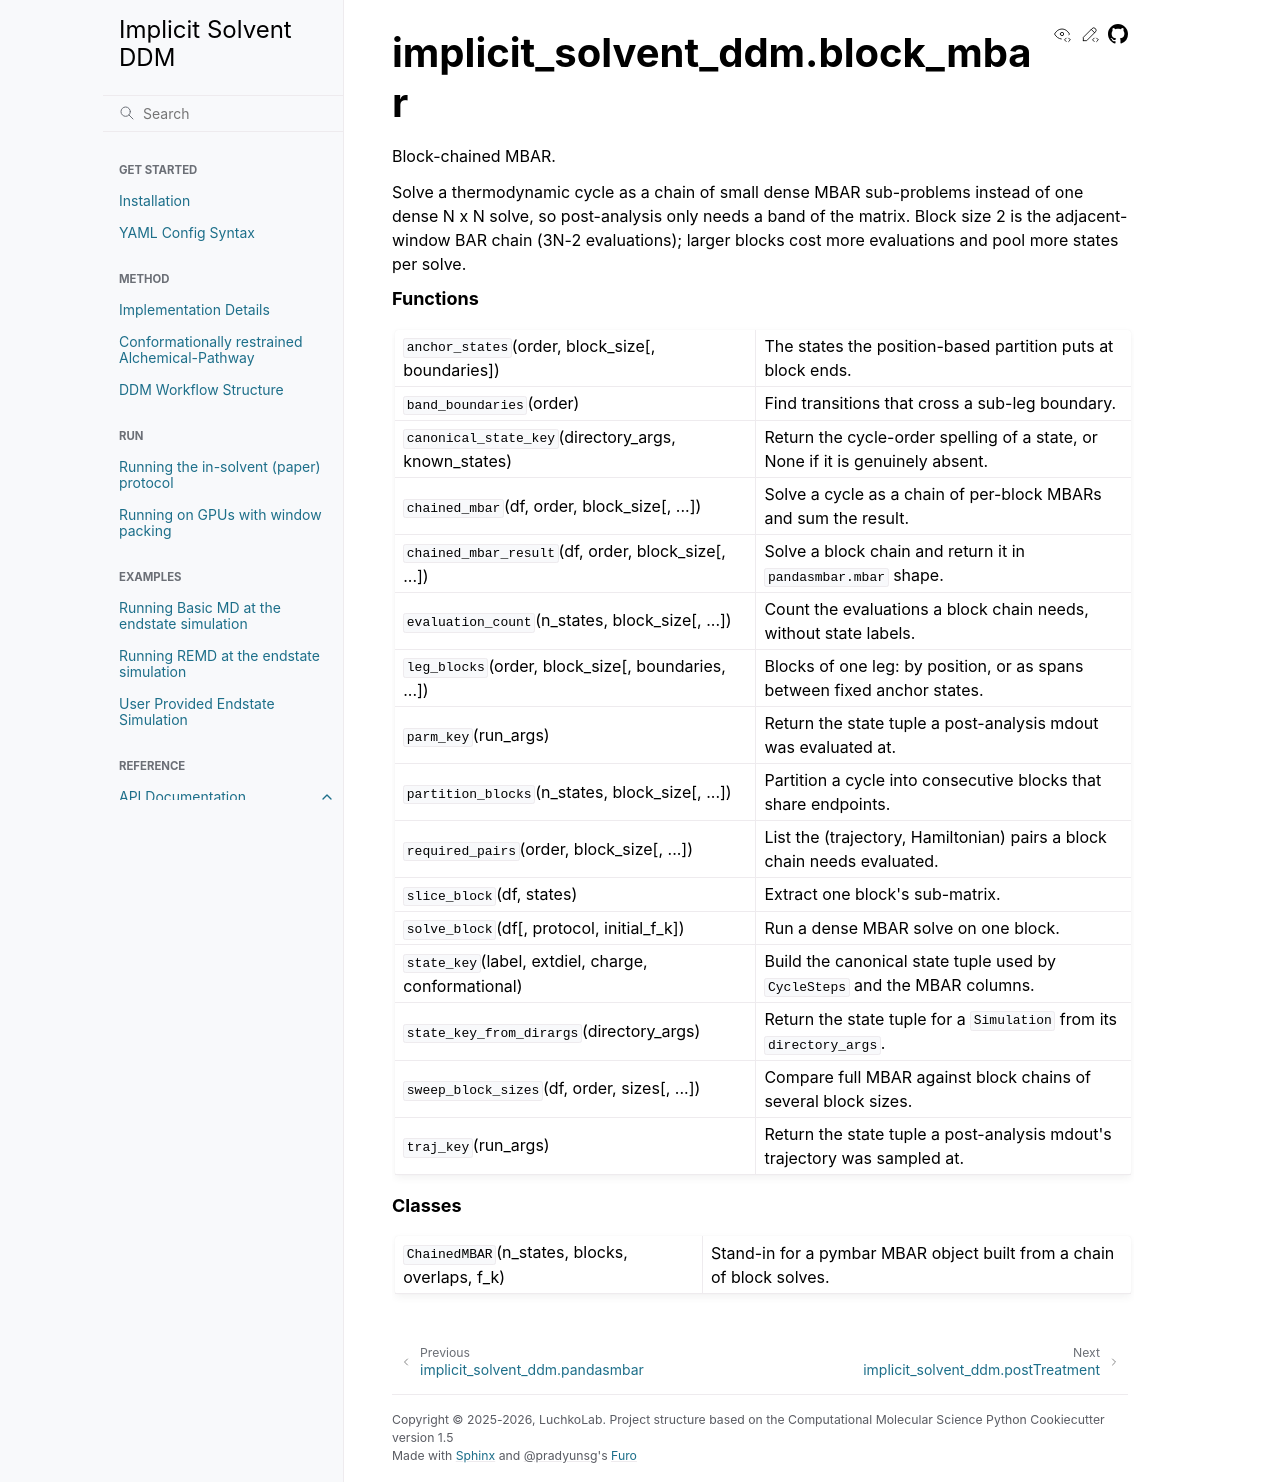

repository: LuchkoLab/Implicit-Solvent-DDM · page: autosummary/implicit_solvent_ddm.block_mbar.html · generator: sphinx

implicit\_solvent\_ddm.block\_mbar
==================================

.. automodule:: implicit_solvent_ddm.block_mbar

   
   .. rubric:: Functions

   .. autosummary::
   
      anchor_states
      band_boundaries
      canonical_state_key
      chained_mbar
      chained_mbar_result
      evaluation_count
      leg_blocks
      parm_key
      partition_blocks
      required_pairs
      slice_block
      solve_block
      state_key
      state_key_from_dirargs
      sweep_block_sizes
      traj_key
   
   .. rubric:: Classes

   .. autosummary::
   
      ChainedMBAR
   
